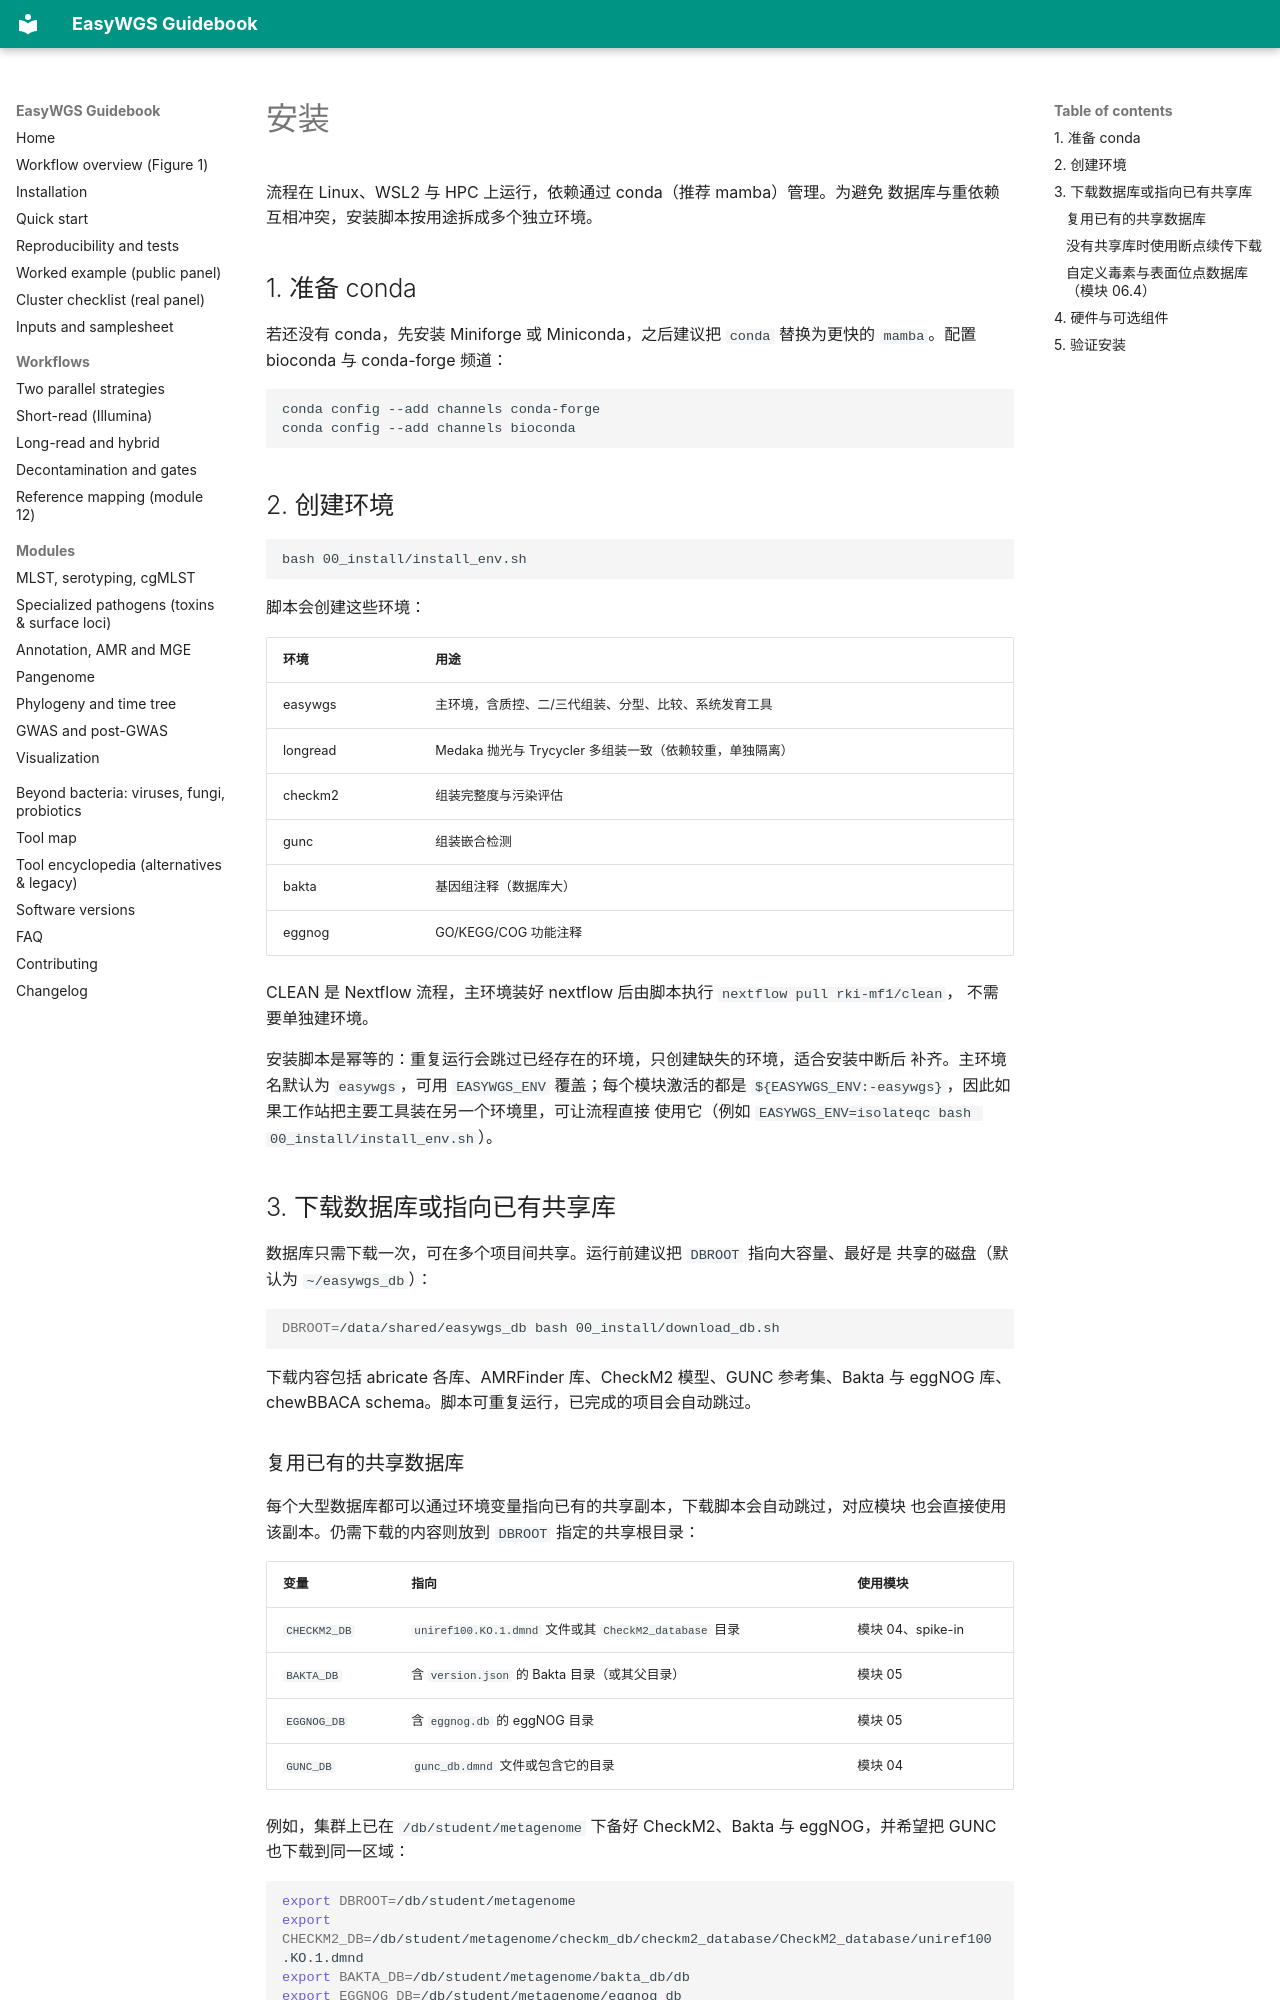

repository: LLQ95/EasyWGS · page: installation.zh/index.html · generator: mkdocs

# 安装

流程在 Linux、WSL2 与 HPC 上运行，依赖通过 conda（推荐 mamba）管理。为避免
数据库与重依赖互相冲突，安装脚本按用途拆成多个独立环境。

## 1. 准备 conda

若还没有 conda，先安装 Miniforge 或 Miniconda，之后建议把 `conda` 替换为更快的
`mamba`。配置 bioconda 与 conda-forge 频道：

```bash
conda config --add channels conda-forge
conda config --add channels bioconda
```

## 2. 创建环境

```bash
bash 00_install/install_env.sh
```

脚本会创建这些环境：

| 环境 | 用途 |
| --- | --- |
| easywgs | 主环境，含质控、二/三代组装、分型、比较、系统发育工具 |
| longread | Medaka 抛光与 Trycycler 多组装一致（依赖较重，单独隔离） |
| checkm2 | 组装完整度与污染评估 |
| gunc | 组装嵌合检测 |
| bakta | 基因组注释（数据库大） |
| eggnog | GO/KEGG/COG 功能注释 |

CLEAN 是 Nextflow 流程，主环境装好 nextflow 后由脚本执行 `nextflow pull rki-mf1/clean`，
不需要单独建环境。

安装脚本是幂等的：重复运行会跳过已经存在的环境，只创建缺失的环境，适合安装中断后
补齐。主环境名默认为 `easywgs`，可用 `EASYWGS_ENV` 覆盖；每个模块激活的都是
`${EASYWGS_ENV:-easywgs}`，因此如果工作站把主要工具装在另一个环境里，可让流程直接
使用它（例如 `EASYWGS_ENV=isolateqc bash 00_install/install_env.sh`）。

## 3. 下载数据库或指向已有共享库

数据库只需下载一次，可在多个项目间共享。运行前建议把 `DBROOT` 指向大容量、最好是
共享的磁盘（默认为 `~/easywgs_db`）：

```bash
DBROOT=/data/shared/easywgs_db bash 00_install/download_db.sh
```

下载内容包括 abricate 各库、AMRFinder 库、CheckM2 模型、GUNC 参考集、Bakta 与
eggNOG 库、chewBBACA schema。脚本可重复运行，已完成的项目会自动跳过。
